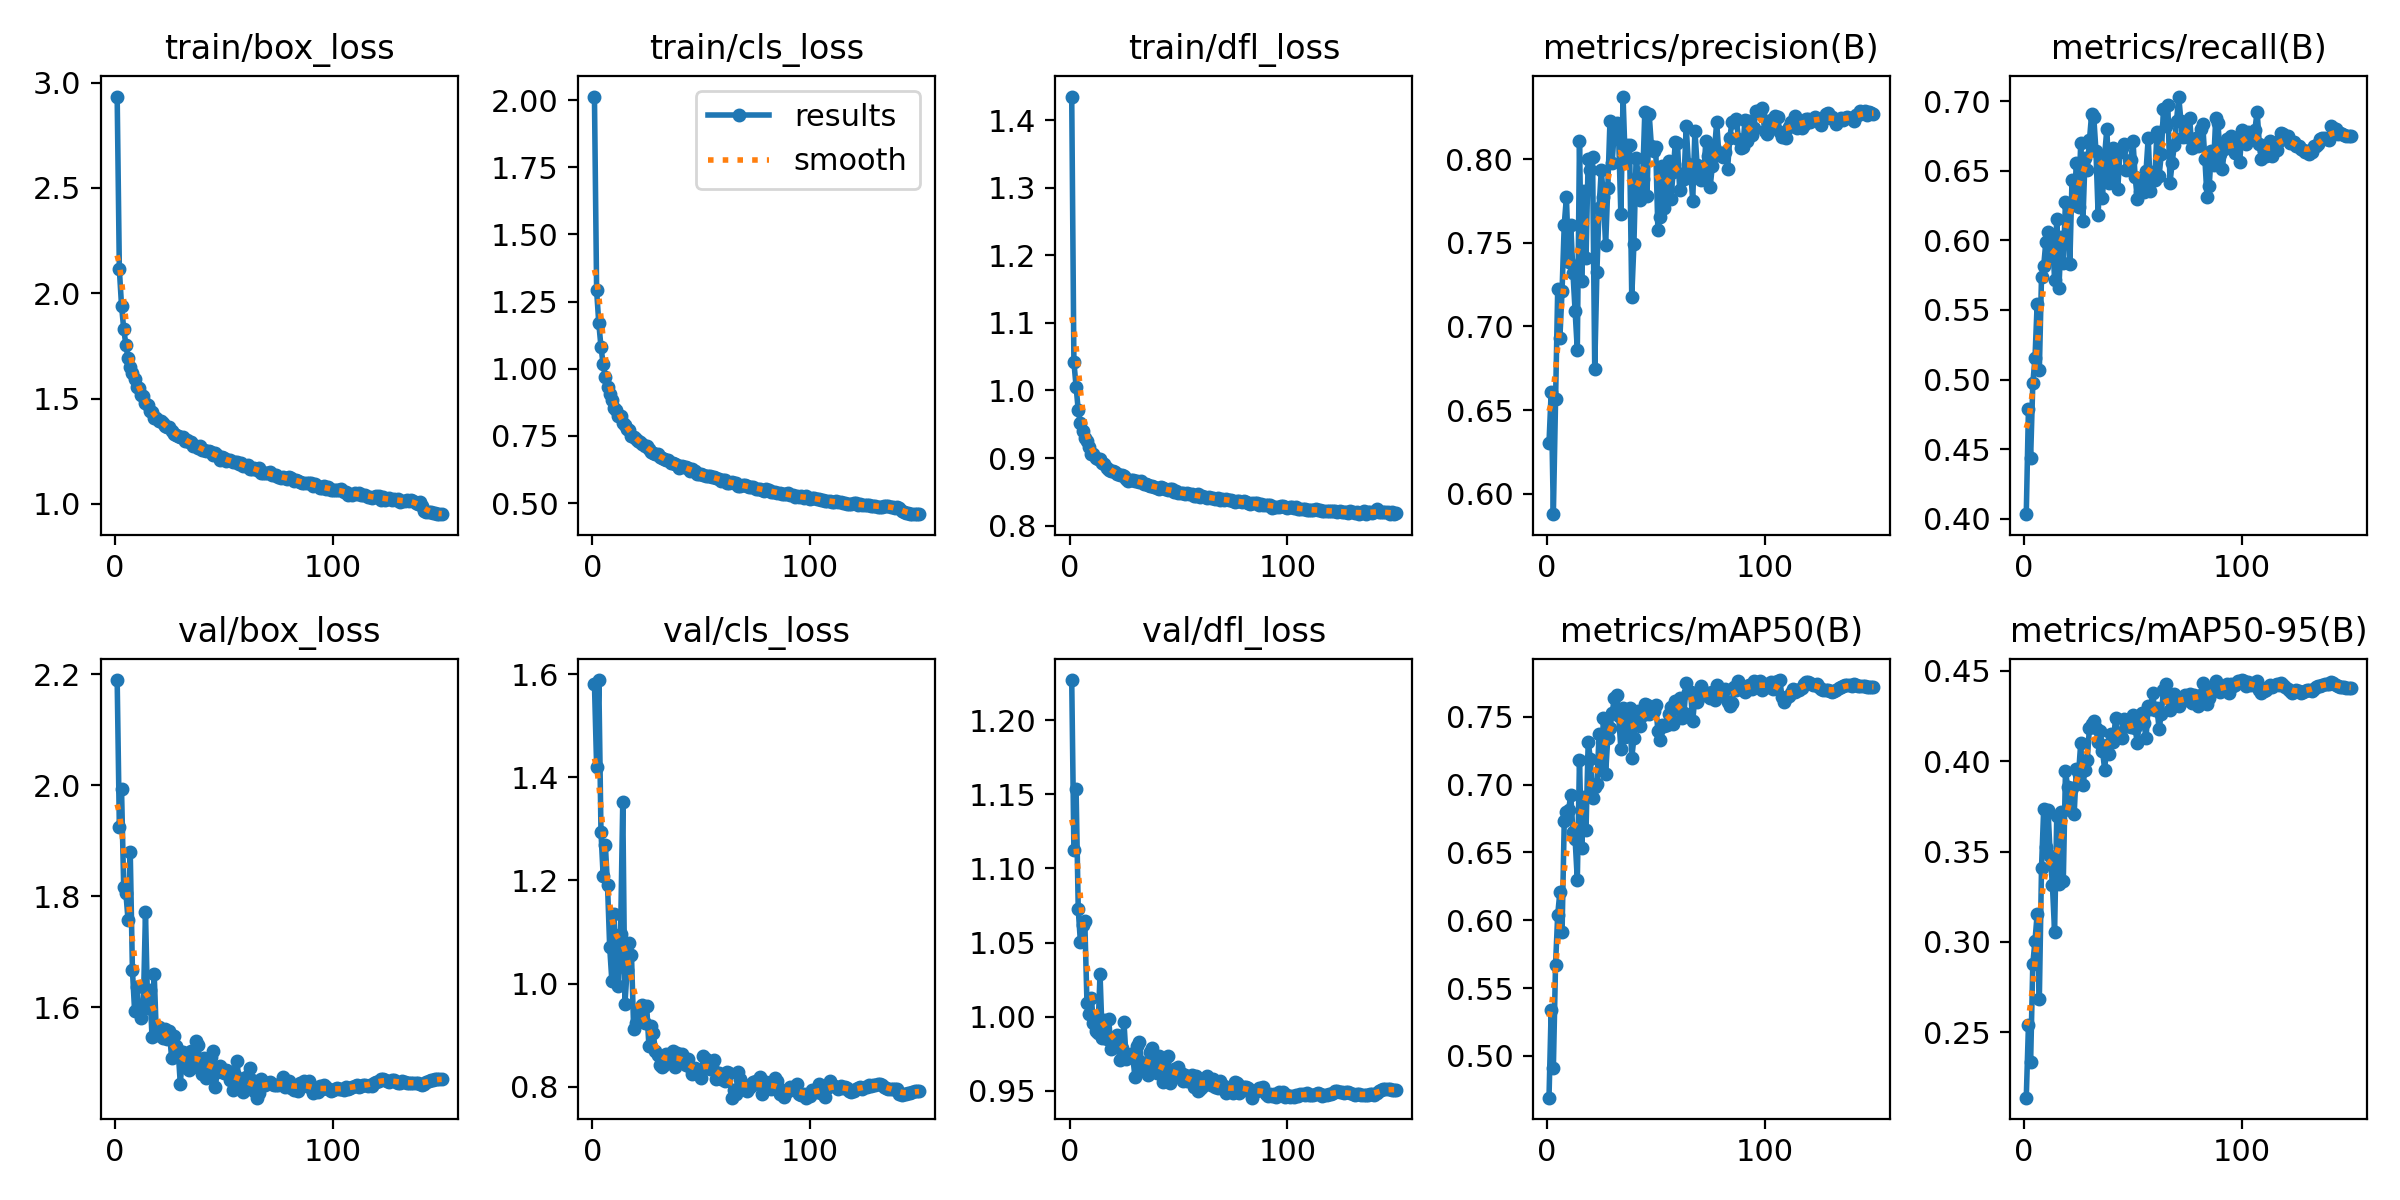

The table this chart was drawn from, first rows:
epoch, time, train/box_loss, train/cls_loss, train/dfl_loss, metrics/precision(B), metrics/recall(B), metrics/mAP50(B), metrics/mAP50-95(B), val/box_loss, val/cls_loss, val/dfl_loss, lr/pg0, lr/pg1, lr/pg2
1, 89.41, 2.934, 2.013, 1.435, 0.6303, 0.4034, 0.4691, 0.2138, 2.189, 1.581, 1.227, 0.003323, 0.003323, 0.07009
2, 160.6, 2.114, 1.291, 1.042, 0.6607, 0.4792, 0.534, 0.2539, 1.926, 1.421, 1.113, 0.006655, 0.006655, 0.04009
3, 230.9, 1.941, 1.169, 1.005, 0.5878, 0.4437, 0.4908, 0.2336, 1.993, 1.589, 1.154, 0.009985, 0.009985, 0.01009
4, 300.5, 1.831, 1.082, 0.9704, 0.6567, 0.4973, 0.5669, 0.2878, 1.816, 1.294, 1.072, 0.00999, 0.00999, 0.00999
5, 370.5, 1.755, 1.017, 0.9518, 0.7221, 0.5152, 0.6041, 0.3005, 1.806, 1.209, 1.05, 0.009983, 0.009983, 0.009983
6, 440.2, 1.691, 0.9691, 0.9401, 0.6932, 0.5546, 0.6208, 0.3154, 1.757, 1.269, 1.062, 0.009973, 0.009973, 0.009973
7, 510.3, 1.651, 0.9326, 0.9298, 0.7213, 0.5067, 0.5917, 0.2686, 1.88, 1.191, 1.065, 0.009961, 0.009961, 0.009961
8, 579.7, 1.624, 0.9055, 0.9248, 0.7609, 0.574, 0.6729, 0.3409, 1.668, 1.071, 1.009, 0.009947, 0.009947, 0.009947
9, 649.6, 1.594, 0.8849, 0.9162, 0.7772, 0.5817, 0.6795, 0.3737, 1.594, 1.005, 1.002, 0.009931, 0.009931, 0.009931
10, 719.3, 1.556, 0.8549, 0.9067, 0.7382, 0.5991, 0.6812, 0.3523, 1.636, 1.134, 1.013, 0.009912, 0.009912, 0.009912
11, 788.7, 1.552, 0.8453, 0.906, 0.7609, 0.6062, 0.6926, 0.3728, 1.597, 1.03, 0.9956, 0.009892, 0.009892, 0.009892
12, 857.9, 1.517, 0.8226, 0.8994, 0.732, 0.587, 0.665, 0.3477, 1.581, 0.9963, 0.9901, 0.009869, 0.009869, 0.009869
13, 927.5, 1.511, 0.8244, 0.899, 0.709, 0.6041, 0.6596, 0.3315, 1.6, 1.096, 0.9887, 0.009844, 0.009844, 0.009844
14, 997.1, 1.478, 0.7991, 0.8979, 0.6859, 0.5717, 0.6295, 0.3055, 1.772, 1.352, 1.029, 0.009818, 0.009818, 0.009818
15, 1067, 1.471, 0.7905, 0.8922, 0.811, 0.6154, 0.7185, 0.3695, 1.598, 0.9605, 0.9858, 0.009789, 0.009789, 0.009789
16, 1136, 1.442, 0.7765, 0.8908, 0.7269, 0.566, 0.6531, 0.3322, 1.631, 1.026, 0.9974, 0.009758, 0.009758, 0.009758
17, 1205, 1.435, 0.7702, 0.8846, 0.7811, 0.6021, 0.6907, 0.3719, 1.547, 1.08, 0.9852, 0.009725, 0.009725, 0.009725
18, 1274, 1.408, 0.7481, 0.8827, 0.7411, 0.584, 0.667, 0.3339, 1.66, 1.056, 0.9982, 0.00969, 0.00969, 0.00969
19, 1344, 1.41, 0.747, 0.8808, 0.8, 0.6273, 0.7315, 0.3946, 1.55, 0.9122, 0.9782, 0.009652, 0.009652, 0.009652
20, 1413, 1.396, 0.7376, 0.8805, 0.7937, 0.6251, 0.7191, 0.3858, 1.565, 0.9228, 0.9856, 0.009613, 0.009613, 0.009613
21, 1483, 1.393, 0.7291, 0.8788, 0.8013, 0.583, 0.69, 0.3732, 1.555, 0.9405, 0.985, 0.009572, 0.009572, 0.009572
22, 1552, 1.383, 0.7269, 0.8769, 0.6748, 0.643, 0.6985, 0.3852, 1.545, 0.9501, 0.9874, 0.009529, 0.009529, 0.009529
23, 1621, 1.371, 0.72, 0.8748, 0.7326, 0.6252, 0.7003, 0.371, 1.56, 0.9579, 0.971, 0.009484, 0.009484, 0.009484
24, 1690, 1.363, 0.7126, 0.8744, 0.771, 0.6558, 0.7372, 0.3958, 1.542, 0.9239, 0.979, 0.009437, 0.009437, 0.009437
25, 1760, 1.363, 0.712, 0.8731, 0.7933, 0.624, 0.7114, 0.393, 1.557, 0.9557, 0.9962, 0.009388, 0.009388, 0.009388
26, 1829, 1.346, 0.7017, 0.8697, 0.7774, 0.67, 0.7491, 0.4099, 1.509, 0.8794, 0.9711, 0.009337, 0.009337, 0.009337
27, 1898, 1.334, 0.69, 0.8662, 0.7484, 0.6138, 0.7078, 0.3866, 1.549, 0.9181, 0.9739, 0.009284, 0.009284, 0.009284
28, 1967, 1.329, 0.6847, 0.8677, 0.783, 0.6593, 0.7348, 0.3952, 1.531, 0.9036, 0.9749, 0.009229, 0.009229, 0.009229
29, 2036, 1.324, 0.6819, 0.8678, 0.8227, 0.6503, 0.7417, 0.4005, 1.523, 0.8691, 0.9737, 0.009173, 0.009173, 0.009173
30, 2106, 1.32, 0.6815, 0.8664, 0.7978, 0.6719, 0.7526, 0.4186, 1.462, 0.8609, 0.9596, 0.009115, 0.009115, 0.009115
31, 2175, 1.317, 0.6727, 0.8661, 0.8175, 0.6904, 0.7639, 0.4206, 1.52, 0.8423, 0.9805, 0.009055, 0.009055, 0.009055
32, 2244, 1.298, 0.6681, 0.8645, 0.8215, 0.6886, 0.7659, 0.422, 1.51, 0.8375, 0.983, 0.008993, 0.008993, 0.008993
33, 2314, 1.302, 0.663, 0.8657, 0.8118, 0.664, 0.7505, 0.4185, 1.491, 0.8428, 0.9697, 0.008929, 0.008929, 0.008929
34, 2383, 1.292, 0.6598, 0.8618, 0.7671, 0.6182, 0.7267, 0.4104, 1.487, 0.8637, 0.964, 0.008864, 0.008864, 0.008864
35, 2452, 1.296, 0.6616, 0.8612, 0.8374, 0.6604, 0.7565, 0.4168, 1.522, 0.8625, 0.9678, 0.008797, 0.008797, 0.008797
36, 2521, 1.275, 0.6503, 0.8606, 0.7989, 0.6305, 0.7353, 0.4057, 1.493, 0.847, 0.9609, 0.008729, 0.008729, 0.008729
37, 2590, 1.274, 0.6472, 0.8589, 0.8084, 0.6613, 0.7423, 0.3953, 1.54, 0.8688, 0.976, 0.008658, 0.008658, 0.008658
38, 2662, 1.266, 0.6434, 0.8581, 0.8085, 0.6801, 0.7569, 0.4092, 1.532, 0.8379, 0.9792, 0.008587, 0.008587, 0.008587
39, 2732, 1.272, 0.6431, 0.8573, 0.7174, 0.6409, 0.7198, 0.4042, 1.501, 0.8661, 0.9635, 0.008513, 0.008513, 0.008513
40, 2801, 1.255, 0.6312, 0.856, 0.7495, 0.6458, 0.7345, 0.4149, 1.481, 0.8609, 0.9617, 0.008439, 0.008439, 0.008439
41, 2870, 1.255, 0.6387, 0.8546, 0.8006, 0.6661, 0.7512, 0.4105, 1.51, 0.8632, 0.9732, 0.008362, 0.008362, 0.008362
42, 2939, 1.25, 0.6356, 0.8573, 0.7901, 0.6643, 0.7543, 0.424, 1.473, 0.8521, 0.9636, 0.008284, 0.008284, 0.008284
43, 3009, 1.253, 0.6346, 0.855, 0.7753, 0.6366, 0.743, 0.4154, 1.493, 0.8418, 0.9556, 0.008205, 0.008205, 0.008205
44, 3078, 1.245, 0.6293, 0.8547, 0.7879, 0.6632, 0.7514, 0.4149, 1.51, 0.8542, 0.9716, 0.008125, 0.008125, 0.008125
45, 3147, 1.23, 0.6197, 0.8521, 0.8284, 0.6662, 0.7597, 0.4127, 1.522, 0.8377, 0.9737, 0.008043, 0.008043, 0.008043
46, 3216, 1.242, 0.6264, 0.855, 0.7782, 0.6692, 0.7587, 0.4233, 1.456, 0.8255, 0.955, 0.00796, 0.00796, 0.00796
47, 3287, 1.23, 0.62, 0.8535, 0.8269, 0.6507, 0.7522, 0.4193, 1.485, 0.8372, 0.9597, 0.007875, 0.007875, 0.007875
48, 3356, 1.209, 0.6068, 0.8494, 0.8081, 0.6526, 0.7536, 0.4195, 1.495, 0.8239, 0.9647, 0.007789, 0.007789, 0.007789
49, 3426, 1.222, 0.6084, 0.8511, 0.8046, 0.6577, 0.7543, 0.419, 1.487, 0.8308, 0.9612, 0.007702, 0.007702, 0.007702
50, 3495, 1.218, 0.6069, 0.8478, 0.8073, 0.6716, 0.7591, 0.4257, 1.482, 0.8174, 0.9662, 0.007614, 0.007614, 0.007614
51, 3564, 1.204, 0.6053, 0.8476, 0.7576, 0.6453, 0.7398, 0.4182, 1.488, 0.8589, 0.9619, 0.007525, 0.007525, 0.007525
52, 3634, 1.207, 0.6008, 0.8482, 0.7652, 0.6297, 0.733, 0.4098, 1.485, 0.8536, 0.9569, 0.007435, 0.007435, 0.007435
53, 3703, 1.206, 0.6012, 0.8465, 0.7959, 0.6348, 0.7443, 0.425, 1.47, 0.8472, 0.9607, 0.007343, 0.007343, 0.007343
54, 3772, 1.2, 0.5998, 0.8487, 0.7708, 0.6438, 0.7435, 0.4266, 1.452, 0.835, 0.9569, 0.007251, 0.007251, 0.007251
55, 3842, 1.2, 0.5975, 0.8466, 0.7833, 0.6344, 0.7439, 0.4212, 1.478, 0.8399, 0.9581, 0.007158, 0.007158, 0.007158
56, 3911, 1.198, 0.5958, 0.8469, 0.7986, 0.6498, 0.7521, 0.4129, 1.504, 0.8511, 0.9605, 0.007063, 0.007063, 0.007063
57, 3980, 1.189, 0.593, 0.8441, 0.7761, 0.6738, 0.757, 0.4306, 1.463, 0.8153, 0.9525, 0.006968, 0.006968, 0.006968
58, 4049, 1.192, 0.5894, 0.8439, 0.7922, 0.6352, 0.7451, 0.4289, 1.472, 0.8274, 0.9601, 0.006872, 0.006872, 0.006872
59, 4119, 1.178, 0.5836, 0.8462, 0.8099, 0.6491, 0.7617, 0.4376, 1.447, 0.8153, 0.95, 0.006775, 0.006775, 0.006775
60, 4188, 1.181, 0.5846, 0.843, 0.8095, 0.6432, 0.7569, 0.4284, 1.475, 0.8164, 0.9515, 0.006678, 0.006678, 0.006678
... 90 more rows
